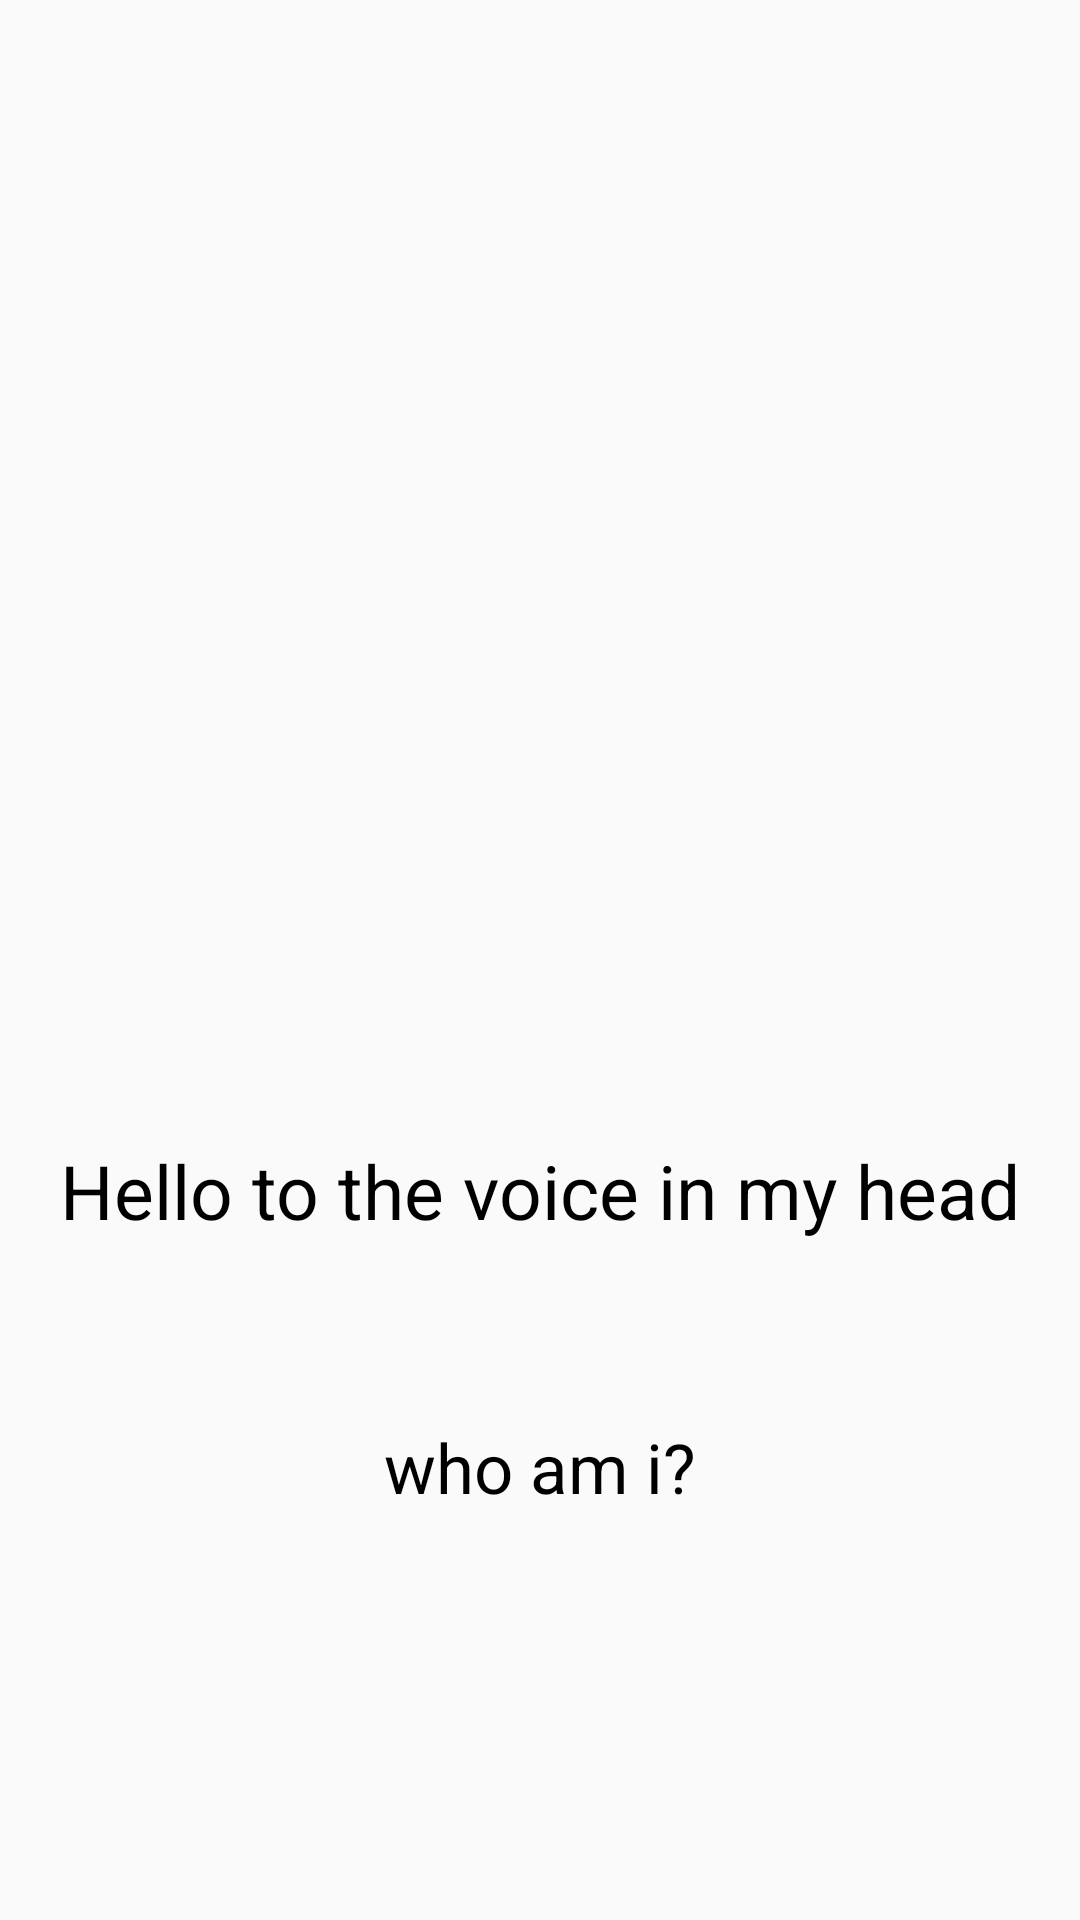

Android layout source for this screen:
<!-- AndroidManifest.xml: application theme AppTheme -->
<!-- res/layout/intro_screens.xml -->
<?xml version="1.0" encoding="utf-8"?>
<RelativeLayout xmlns:android="http://schemas.android.com/apk/res/android"
    android:layout_width="match_parent"
    android:layout_height="match_parent">

    <ImageView
        android:id="@+id/intro_screen_image"
        android:layout_width="250dp"
        android:layout_height="250dp"
        android:layout_centerHorizontal="true"
        android:layout_marginTop="70dp"
        android:contentDescription="Images for the introduction of the apps" />

    <TextView
        android:id="@+id/intro_screen_middle_text"
        android:layout_width="wrap_content"
        android:layout_height="wrap_content"
        android:layout_below="@id/intro_screen_image"
        android:layout_centerHorizontal="true"
        android:layout_marginTop="60dp"
        android:text="Hello to the voice in my head"
        android:textColor="#000"
        android:textSize="25sp" />

    <TextView
        android:id="@+id/intro_screen_lower_text"
        android:layout_width="wrap_content"
        android:layout_height="wrap_content"
        android:layout_below="@id/intro_screen_middle_text"
        android:layout_centerHorizontal="true"
        android:layout_marginTop="60sp"
        android:text="who am i?"
        android:textColor="#000"
        android:textSize="23sp" />

</RelativeLayout>
<!-- resources referenced by this layout -->
<resources>
  <style name="AppTheme" parent="Base.Theme.AppCompat.Light.DarkActionBar">
          
          <item name="colorPrimary">@color/colorPrimary</item>
          <item name="colorPrimaryDark">@color/colorPrimaryDark</item>
          <item name="colorAccent">@color/colorAccent</item>
      </style>
  <color name="colorPrimary">#730707</color>
  <color name="colorPrimaryDark">#730707</color>
  <color name="colorAccent">#000000</color>
</resources>
